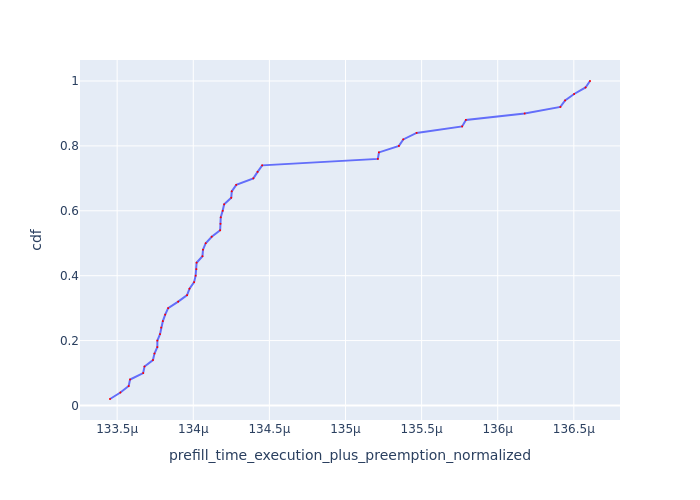

The data file committed next to this chart (first rows):
Request Id, prefill_time_execution_plus_preemption_n…, cdf
0_37, 0.0001335, 0.02
0_1, 0.0001335, 0.04
0_25, 0.0001336, 0.06
0_17, 0.0001336, 0.08
0_9, 0.0001337, 0.1
0_33, 0.0001337, 0.12
0_5, 0.0001337, 0.14
0_45, 0.0001337, 0.16
0_2, 0.0001338, 0.18
0_21, 0.0001338, 0.2
0_6, 0.0001338, 0.22
0_41, 0.0001338, 0.24
0_29, 0.0001338, 0.26
0_13, 0.0001338, 0.28
0_49, 0.0001338, 0.3
0_30, 0.0001339, 0.32
0_46, 0.000134, 0.34
0_47, 0.000134, 0.36
0_26, 0.000134, 0.38
0_22, 0.000134, 0.4
0_3, 0.000134, 0.42
0_18, 0.000134, 0.44
0_42, 0.0001341, 0.46
0_10, 0.0001341, 0.48
0_23, 0.0001341, 0.5
0_43, 0.0001341, 0.52
0_14, 0.0001342, 0.54
0_39, 0.0001342, 0.56
0_7, 0.0001342, 0.58
0_34, 0.0001342, 0.6
0_38, 0.0001342, 0.62
0_19, 0.0001342, 0.64
0_15, 0.0001343, 0.66
0_31, 0.0001343, 0.68
0_11, 0.0001344, 0.7
0_27, 0.0001344, 0.72
0_35, 0.0001345, 0.74
0_12, 0.0001352, 0.76
0_44, 0.0001352, 0.78
0_8, 0.0001354, 0.8
0_20, 0.0001354, 0.82
0_36, 0.0001355, 0.84
0_24, 0.0001358, 0.86
0_32, 0.0001358, 0.88
0_4, 0.0001362, 0.9
0_40, 0.0001364, 0.92
0_16, 0.0001364, 0.94
0_28, 0.0001365, 0.96
0_48, 0.0001366, 0.98
0_0, 0.0001366, 1.0
